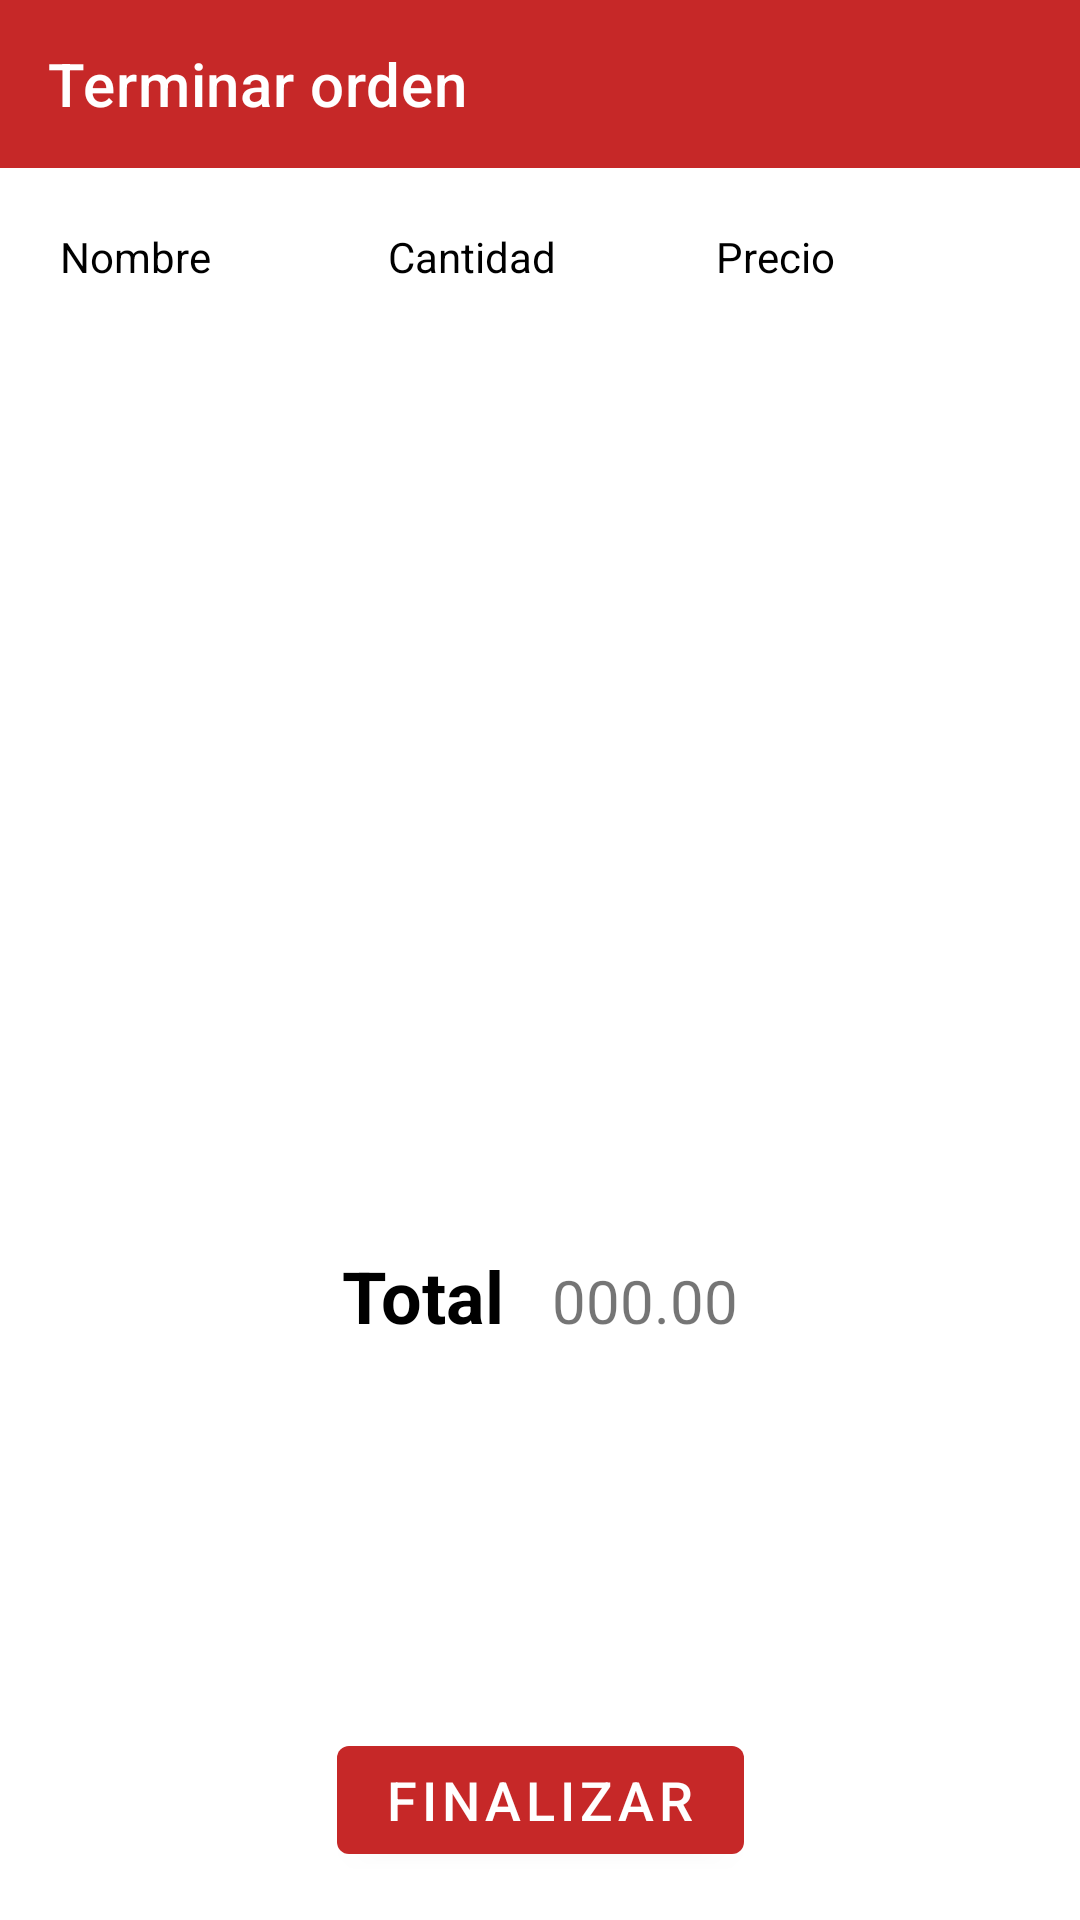

Here is an Android app screen rendered from its layout file. Give the layout XML and the strings, colors and styles it references.
<!-- AndroidManifest.xml: application theme AppTheme -->
<!-- res/layout/activity_terminar_orden.xml -->
<?xml version="1.0" encoding="utf-8"?>
<androidx.constraintlayout.widget.ConstraintLayout xmlns:android="http://schemas.android.com/apk/res/android"
    xmlns:app="http://schemas.android.com/apk/res-auto"
    xmlns:tools="http://schemas.android.com/tools"
    android:layout_width="match_parent"
    android:layout_height="match_parent"
    tools:context=".TerminarOrden"
    android:orientation="vertical">

    <com.google.android.material.appbar.AppBarLayout
        android:id="@+id/terminarOrdenAappBar"
        android:layout_width="match_parent"
        android:layout_height="wrap_content"
        app:layout_constraintStart_toStartOf="parent"
        app:layout_constraintTop_toTopOf="parent">

        <com.google.android.material.appbar.MaterialToolbar
            android:id="@+id/terminarOrdenToolBar"
            style="@style/Widget.MaterialComponents.Toolbar.Primary"
            android:layout_width="match_parent"
            android:layout_height="?attr/actionBarSize"
            app:navigationIcon="@drawable/ic_baseline_arrow_back_24"
            app:title="Terminar orden"/>
    </com.google.android.material.appbar.AppBarLayout>

    <LinearLayout
        android:id="@+id/linearLayoutTitulos"
        android:layout_width="match_parent"
        android:layout_height="wrap_content"
        android:orientation="horizontal"
        app:layout_constraintTop_toBottomOf="@+id/terminarOrdenAappBar"
        android:padding="16dp">

        <TextView
            android:layout_width="0dp"
            android:layout_height="wrap_content"
            android:text="@string/nombrePlatillo"
            android:layout_weight="1"
            android:textColor="@color/textoColorNormal"
            android:padding="4dp"/>
        <TextView
            android:layout_width="0dp"
            android:layout_height="wrap_content"
            android:layout_weight="1"
            android:text="@string/cantidadPlatillo"
            android:textColor="@color/textoColorNormal"
            android:padding="4dp"/>
        <TextView
            android:layout_width="0dp"
            android:layout_height="wrap_content"
            android:layout_weight="1"
            android:text="@string/precioPlatillo"
            android:textColor="@color/textoColorNormal"
            android:padding="4dp"/>
    </LinearLayout>

    <androidx.recyclerview.widget.RecyclerView
        android:id="@+id/recycler_terminar_orden"
        android:layout_width="match_parent"
        android:layout_height="wrap_content"
        android:layout_marginHorizontal="16dp"
        app:layout_constraintBottom_toTopOf="@+id/linearLayout2"
        app:layout_constraintEnd_toEndOf="parent"
        app:layout_constraintStart_toStartOf="parent"
        app:layout_constraintTop_toBottomOf="@+id/linearLayoutTitulos"
        app:layout_constraintVertical_bias="0.0" />

    <LinearLayout
        android:id="@+id/linearLayout2"
        android:layout_width="wrap_content"
        android:layout_height="wrap_content"
        android:layout_marginBottom="128dp"
        android:orientation="horizontal"
        app:layout_constraintBottom_toTopOf="@id/finalizar_button_order"
        app:layout_constraintEnd_toEndOf="parent"
        app:layout_constraintStart_toStartOf="parent">

        <TextView
            android:layout_width="wrap_content"
            android:layout_height="wrap_content"
            android:layout_marginHorizontal="8dp"
            android:text="@string/totalOrden"
            android:textColor="@color/textoColorNormal"
            android:textSize="24sp"
            android:textStyle="bold" />

        <TextView
            android:id="@+id/txt_total"
            android:layout_width="wrap_content"
            android:layout_height="wrap_content"
            android:layout_marginHorizontal="8dp"
            android:text="000.00"
            android:textSize="20sp" />
    </LinearLayout>

    <com.google.android.material.button.MaterialButton
        android:id="@+id/finalizar_button_order"
        android:layout_width="wrap_content"
        android:layout_height="wrap_content"
        android:layout_gravity="center"
        android:layout_margin="16dp"
        android:text="Finalizar"
        android:textSize="18sp"
        app:layout_constraintBottom_toBottomOf="parent"
        app:layout_constraintEnd_toEndOf="parent"
        app:layout_constraintStart_toStartOf="parent" />

</androidx.constraintlayout.widget.ConstraintLayout>
<!-- resources referenced by this layout -->
<resources>
  <color name="textoColorNormal">#000000</color>
  <string name="cantidadPlatillo">Cantidad</string>
  <string name="nombrePlatillo">Nombre</string>
  <string name="precioPlatillo">Precio</string>
  <string name="totalOrden">Total</string>
  <style name="AppTheme" parent="Theme.MaterialComponents.Light.NoActionBar">
          
          <item name="colorPrimary">@color/colorPrimary</item>
          <item name="colorPrimaryDark">@color/colorPrimaryDark</item>
          <item name="colorPrimaryVariant">@color/colorPrimaryLight</item>
          <item name="colorAccent">@color/colorAccent</item>
      </style>
  <color name="colorPrimary">#C62828</color>
  <color name="colorPrimaryDark">#8e0000</color>
  <color name="colorPrimaryLight">#ff5f52</color>
  <color name="colorAccent">#9fa8dA</color>
</resources>
